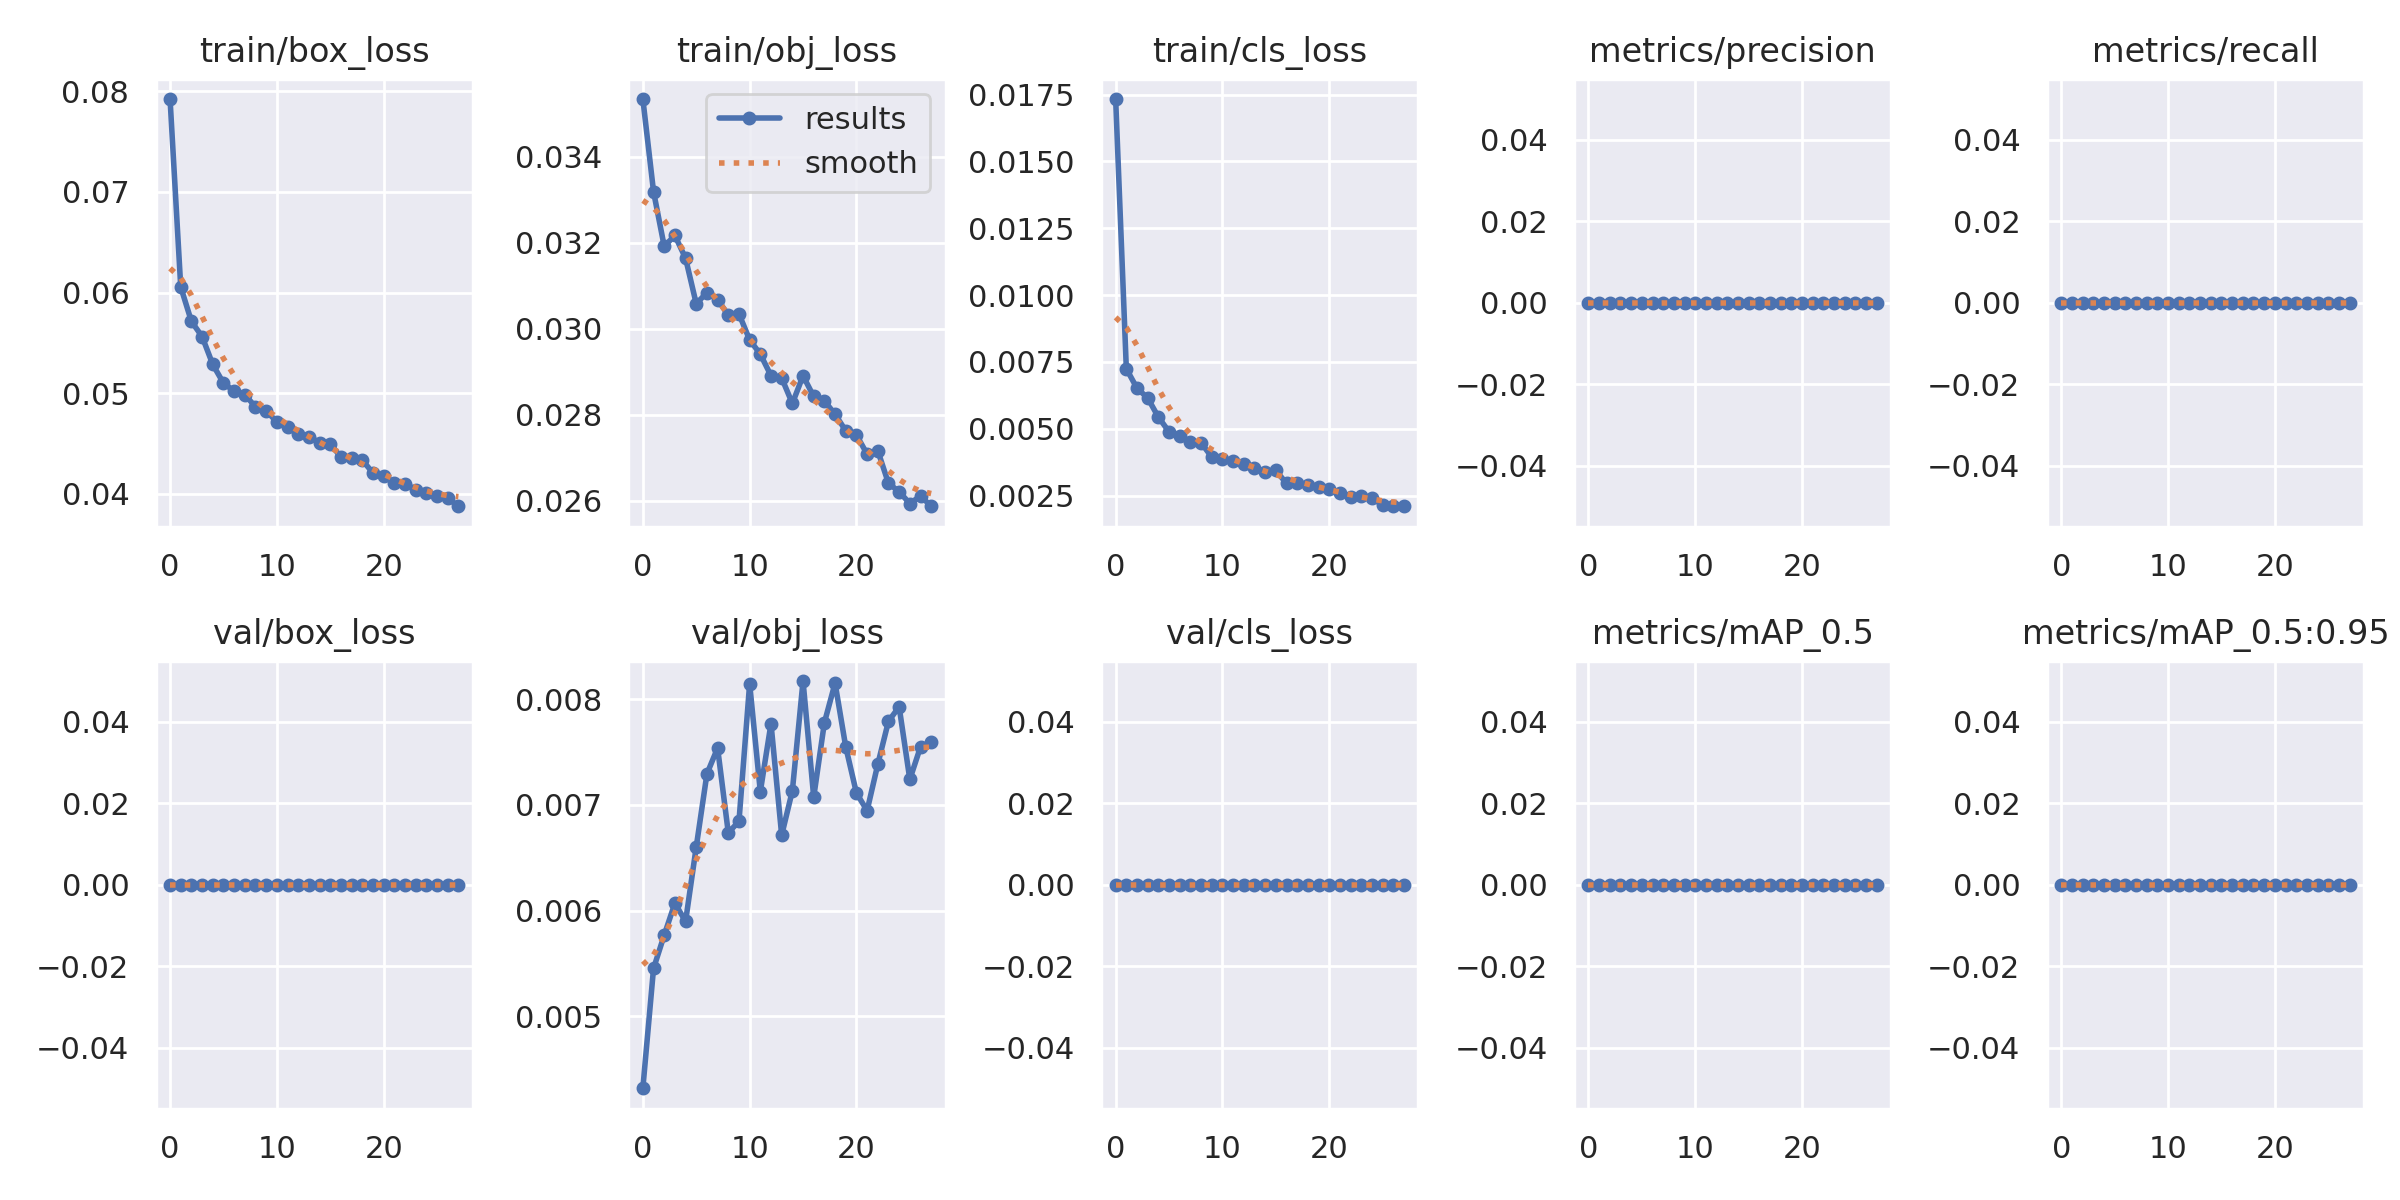

Data behind this chart, as committed beside it:
epoch, train/box_loss, train/obj_loss, train/cls_loss, metrics/precision, metrics/recall, metrics/mAP_0.5, metrics/mAP_0.5:0.95, val/box_loss, val/obj_loss, val/cls_loss, x/lr0, x/lr1, x/lr2
0, 0.07924, 0.03534, 0.01733, 0, 0, 0, 0, 0, 0.004319, 0, 0.07001, 0.003332, 0.003332
1, 0.06056, 0.03318, 0.007244, 0, 0, 0, 0, 0, 0.005452, 0, 0.03977, 0.00643, 0.00643
2, 0.05713, 0.03191, 0.006513, 0, 0, 0, 0, 0, 0.005768, 0, 0.009302, 0.009292, 0.009292
3, 0.05562, 0.03216, 0.00615, 0, 0, 0, 0, 0, 0.00607, 0, 0.008939, 0.008939, 0.008939
4, 0.05284, 0.03164, 0.005434, 0, 0, 0, 0, 0, 0.005898, 0, 0.008939, 0.008939, 0.008939
5, 0.05099, 0.03058, 0.004886, 0, 0, 0, 0, 0, 0.006603, 0, 0.008586, 0.008586, 0.008586
6, 0.05019, 0.03084, 0.004737, 0, 0, 0, 0, 0, 0.007293, 0, 0.008232, 0.008232, 0.008232
7, 0.04985, 0.03067, 0.004489, 0, 0, 0, 0, 0, 0.007538, 0, 0.007879, 0.007879, 0.007879
8, 0.04862, 0.03031, 0.004474, 0, 0, 0, 0, 0, 0.006737, 0, 0.007525, 0.007525, 0.007525
9, 0.04823, 0.03034, 0.003937, 0, 0, 0, 0, 0, 0.006844, 0, 0.007171, 0.007171, 0.007171
10, 0.04714, 0.02974, 0.003851, 0, 0, 0, 0, 0, 0.008147, 0, 0.006818, 0.006818, 0.006818
11, 0.04665, 0.02941, 0.003806, 0, 0, 0, 0, 0, 0.007125, 0, 0.006464, 0.006464, 0.006464
12, 0.0459, 0.0289, 0.003687, 0, 0, 0, 0, 0, 0.007769, 0, 0.006111, 0.006111, 0.006111
13, 0.04565, 0.02885, 0.003546, 0, 0, 0, 0, 0, 0.006713, 0, 0.005757, 0.005757, 0.005757
14, 0.04508, 0.02826, 0.003396, 0, 0, 0, 0, 0, 0.007134, 0, 0.005404, 0.005404, 0.005404
15, 0.04492, 0.0289, 0.003436, 0, 0, 0, 0, 0, 0.008172, 0, 0.00505, 0.00505, 0.00505
16, 0.04365, 0.02842, 0.002953, 0, 0, 0, 0, 0, 0.007073, 0, 0.004696, 0.004696, 0.004696
17, 0.04356, 0.02832, 0.002965, 0, 0, 0, 0, 0, 0.007778, 0, 0.004343, 0.004343, 0.004343
18, 0.04335, 0.02801, 0.002887, 0, 0, 0, 0, 0, 0.008152, 0, 0.003989, 0.003989, 0.003989
19, 0.04204, 0.02762, 0.002834, 0, 0, 0, 0, 0, 0.007548, 0, 0.003636, 0.003636, 0.003636
20, 0.04177, 0.02753, 0.002755, 0, 0, 0, 0, 0, 0.007113, 0, 0.003282, 0.003282, 0.003282
21, 0.04105, 0.02708, 0.00259, 0, 0, 0, 0, 0, 0.006946, 0, 0.002929, 0.002929, 0.002929
22, 0.041, 0.02716, 0.002462, 0, 0, 0, 0, 0, 0.007384, 0, 0.002575, 0.002575, 0.002575
23, 0.0404, 0.0264, 0.002487, 0, 0, 0, 0, 0, 0.007791, 0, 0.002221, 0.002221, 0.002221
24, 0.04008, 0.02621, 0.002393, 0, 0, 0, 0, 0, 0.007928, 0, 0.001868, 0.001868, 0.001868
25, 0.03979, 0.02593, 0.002155, 0, 0, 0, 0, 0, 0.007241, 0, 0.001514, 0.001514, 0.001514
26, 0.03955, 0.02611, 0.002099, 0, 0, 0, 0, 0, 0.007549, 0, 0.001161, 0.001161, 0.001161
27, 0.03874, 0.02587, 0.002108, 0, 0, 0, 0, 0, 0.007594, 0, 0.0008071, 0.0008071, 0.0008071
